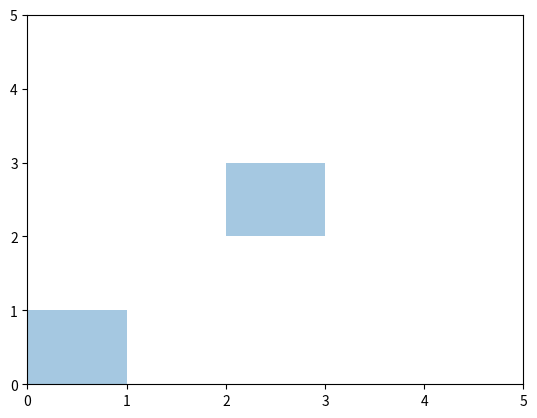

Generate this figure with matplotlib:
import numpy as np 
import matplotlib.pyplot as plt
import matplotlib.patches
from matplotlib.collections import PatchCollection
import matplotlib.pyplot as plt

class Polygon(object):
    def __init__(self,vertices):
        self.vertices=vertices

    def __len__(self):
        return self.vertices.shape[0]

    def __call__(self,point):
        size=len(self)
        cord=[(i,i+1) for i in range(size-1)]
        cord.append((size-1,0))
        inside=False
        x,y=point[0],point[1]
        for cord_i in cord:
            print(cord_i)
            b_i=self.vertices[cord_i[0]]
            e_i=self.vertices[cord_i[1]]
            cross_i=(b_i[0]<=x and e_i[0]>=x) or (e_i[0]<=x and b_i[0]>=x)
#x < ((xj - xi) * (y - yi) / (yj - yi) + xi)
            left_i= x<((e_i[0]-b_i[0])*(y-b_i[1])/(e_i[1]-b_i[1]) +b_i[0])
            if(cord_i and left_i):
                inside=not inside
        return inside

class ConvexPolygon(object):
    def __init__(self,half_planes):
        self.half_planes=half_planes

    def __call__(self,point):
        bool_arr=[ half_plane_i(point)
                    for half_plane_i in self.half_planes]	
        return all(bool_arr)

class HalfPlane(object):
    def __init__(self,a,b,c):
        self.coff=np.array([a,b,c])

    def __call__(self,point):
        f=np.sum(self.coff[:-1]*point)
        return (f+self.coff[-1])>0.0

def plot_polygon(polygons):#,n=100,scale=100):
    if(type(polygons)!=list):
        polygons=[polygons]
    patches=[matplotlib.patches.Polygon(polygon_i.vertices) 
                for polygon_i in polygons]
    p = PatchCollection(patches, cmap=matplotlib.cm.jet, alpha=0.4)
    fig, ax = plt.subplots()
    ax.set_xlim([0.0,5.0])
    ax.set_ylim([0.0,5.0])
    ax.add_collection(p)
    plt.show()

vertices=np.array([[-1,1],[1,1],[1,-1],[-1,-1]])
polygon1=Polygon(vertices)
polygon2=Polygon( np.array([[2,2],[2,3],[3,3],[3,2]]))

#print(polygon(np.array([100.0,-0.5])))
#a=[ HalfPlane(1.0,1.0,1.0),HalfPlane(1.0,1.0,-1.0),
#    HalfPlane(-1.0,1.0,1.0),HalfPlane(-1.0,1.0,-1.0)]
#polygon=ConvexPolygon(a)
plot_polygon([polygon1,polygon2])